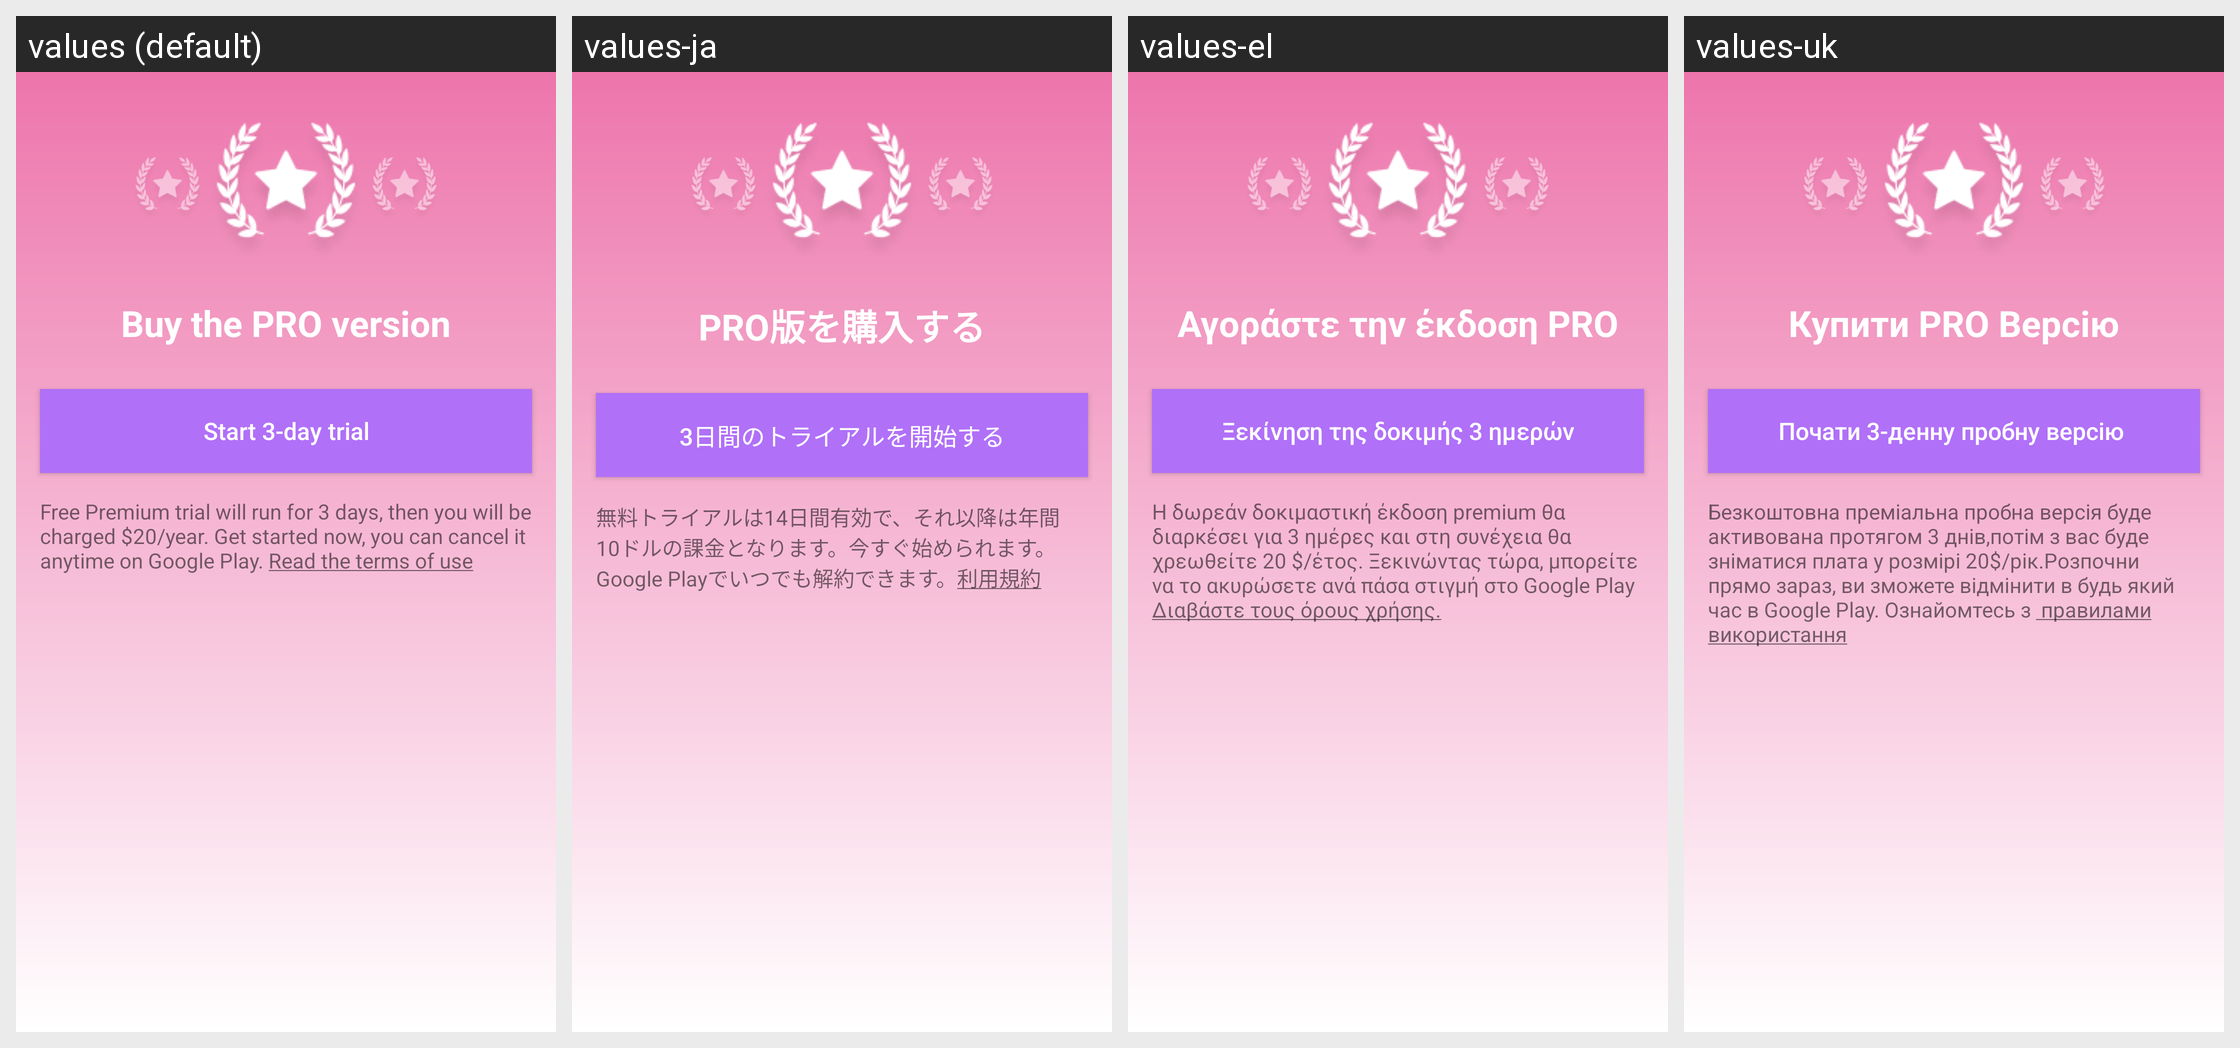

Strings drawn on this Android screen and how each of the app's shown locales translates them:
Android screen res/layout/activity_premium.xml rendered under 4 locales, left to right: values (default), values-ja, values-el, values-uk. Device: Nexus 5 (rendered at 1080×1920; each locale shown at half size, 540×960, under a caption strip naming it); theme Theme.AppCompat.Translucent.
Other locales in the repository, not shown: values-bg, values-cs, values-de, values-et, values-fil, values-fr, values-hi, values-hr, values-id, values-it, values-pl, values-ru, values-sw, values-tr, values-vi.
Strings drawn on this screen, with the default value and each locale's value (text and hints the layout hard-codes, and strings that could not be matched under every locale, appear in the picture but are not listed):

pro
  values: Buy the PRO version
  values-ja: PRO版を購入する
  values-el: Αγοράστε την έκδοση PRO
  values-uk: Купити PRO Версію

start_14_day_trial
  values: Start 3-day trial
  values-ja: 3日間のトライアルを開始する
  values-el: Ξεκίνηση της δοκιμής 3 ημερών
  values-uk: Почати 3-денну пробну версію 

free_version_desc
  values: Free Premium trial will run for 3 days, then you will be charged $20/year. Get started now, you can cancel it anytime on Google Play. Read the terms of use
  values-ja: 無料トライアルは14日間有効で、それ以降は年間10ドルの課金となります。今すぐ始められます。Google Playでいつでも解約できます。利用規約
  values-el: Η δωρεάν δοκιμαστική έκδοση premium θα διαρκέσει για 3 ημέρες και στη συνέχεια θα χρεωθείτε 20 $/έτος. Ξεκινώντας τώρα, μπορείτε να το ακυρώσετε ανά πάσα στιγμή στο Google Play Διαβάστε τους όρους χρήσης.
  values-uk: Безкоштовна преміальна пробна версія буде активована протягом 3 днів,потім з вас буде зніматися плата у розмірі 20$/рік.Розпочни прямо зараз, ви зможете відмінити в будь який час в Google Play. Ознайомтесь з правилами використання
